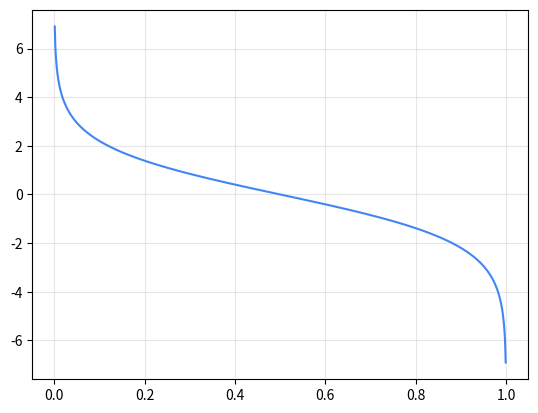
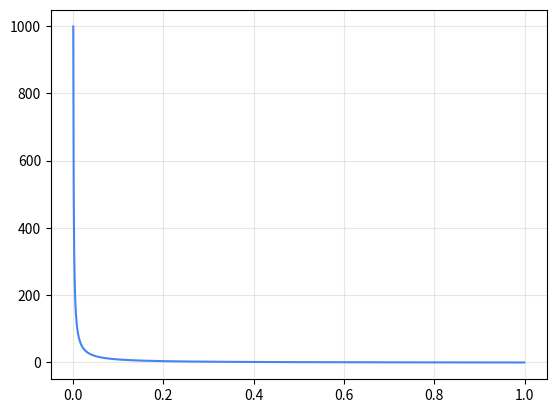

Here is the Python script that generated these plots, in order:
#!/usr/bin/python3

import numpy as np
import matplotlib.pyplot as plt

COLOR = ['#4285f4']

def main(plot_1_fname, plot_2_fname):
    x = np.arange(1e-3, 1, 1e-3)
    y_1 = np.log(1 / x - 1)
    y_2 = np.exp(y_1)

    fig, ax = plt.subplots()
    ax.plot(x, y_1, color = COLOR[0])
    ax.grid(alpha = 0.3)
    fig.savefig(plot_1_fname, dpi = 600, transparent = True)
    plt.clf()

    fig, ax = plt.subplots()
    ax.plot(x, y_2, color = COLOR[0])
    ax.grid(alpha = 0.3)
    fig.savefig(plot_2_fname, dpi = 600, transparent = True)
    plt.clf()


if __name__ == "__main__":
    main('./fig_a.pdf', './fig_b.pdf')
